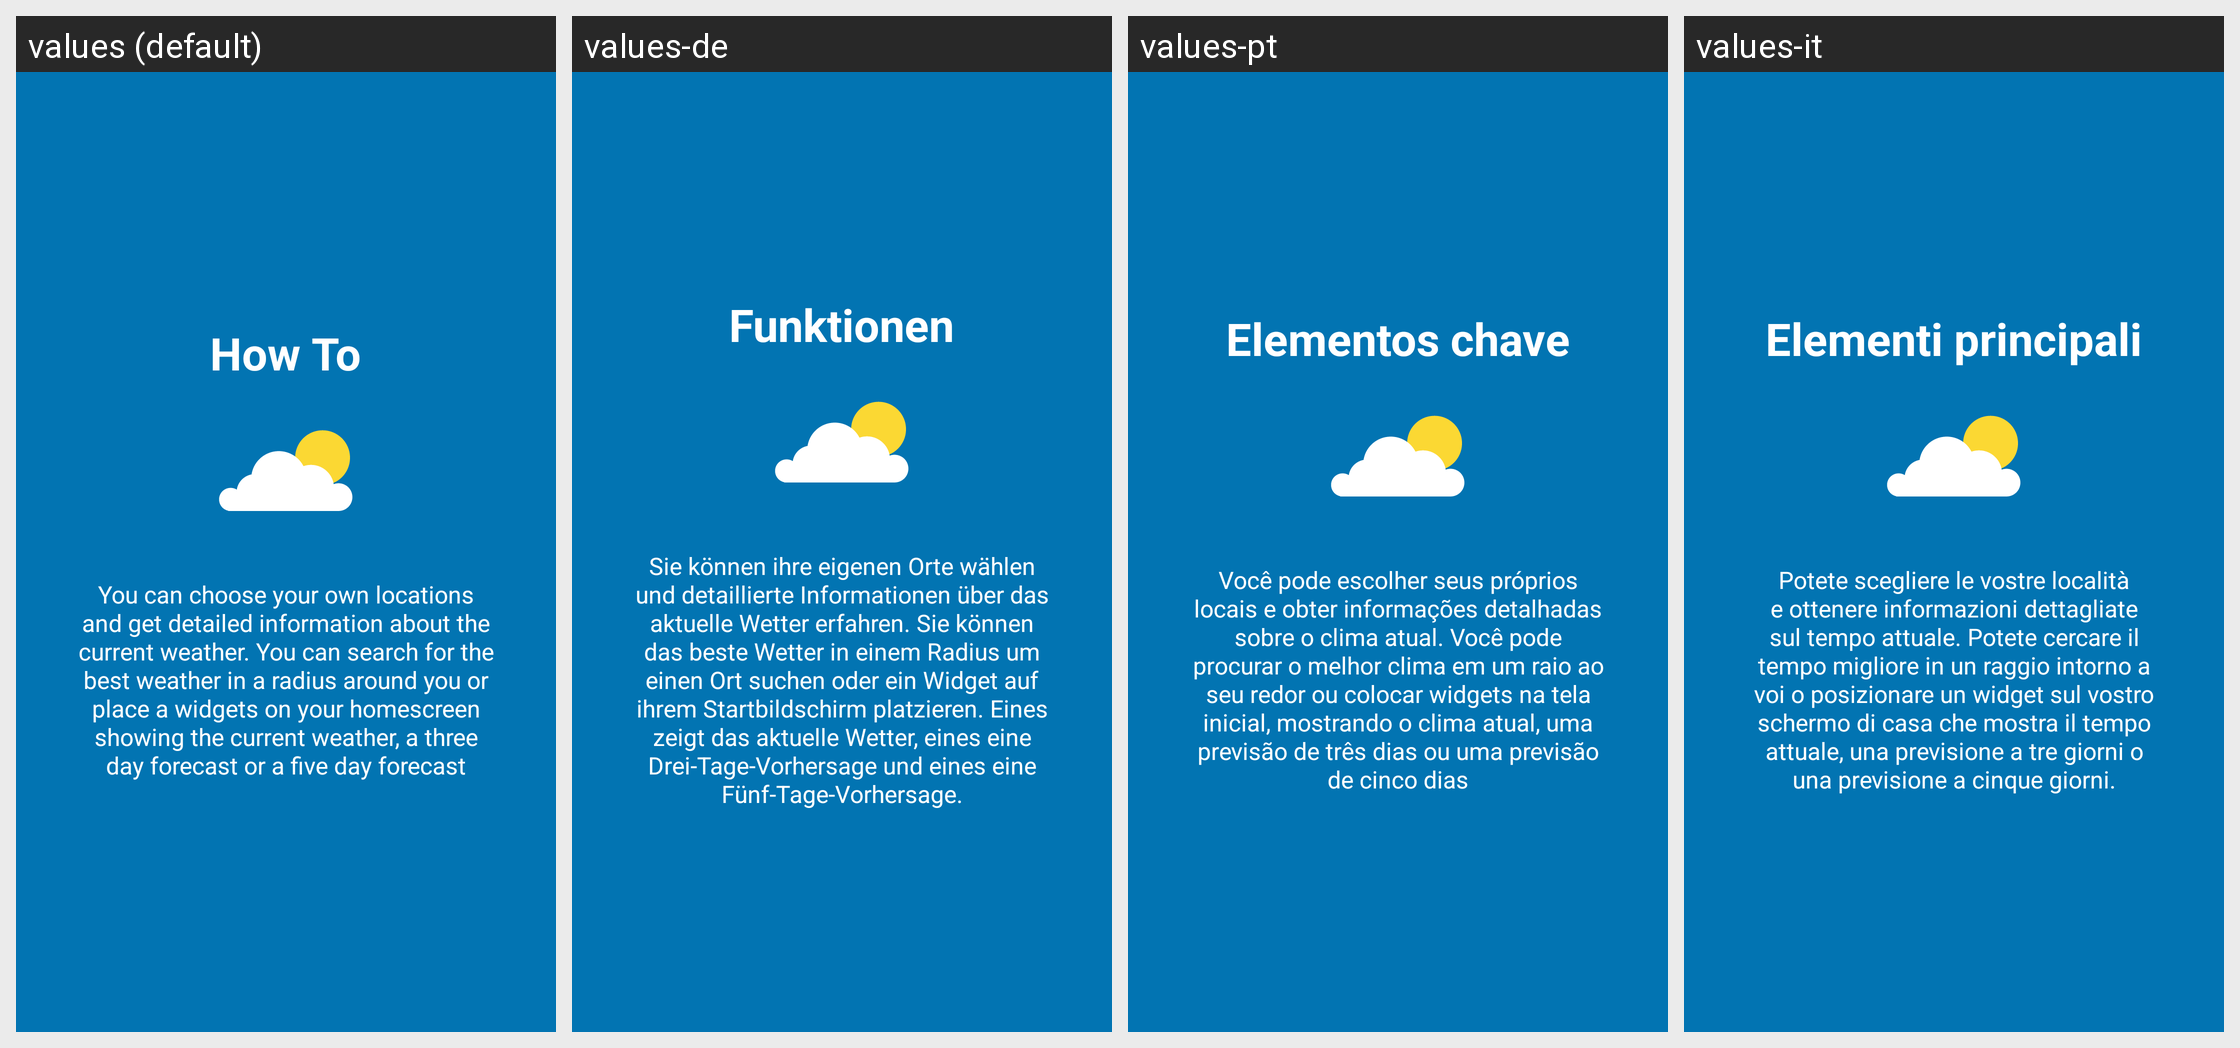

Translations of the strings shown on this Android screen, per locale in the grid:
Android screen res/layout/tutorial_slide2.xml rendered under 4 locales, left to right: values (default), values-de, values-pt, values-it. Device: Nexus 5 (rendered at 1080×1920; each locale shown at half size, 540×960, under a caption strip naming it); theme AppTheme.
Other locales in the repository, not shown: values-fa, values-fr, values-ja, values-nl, values-ru.
Strings drawn on this screen, with the default value and each locale's value (text and hints the layout hard-codes, and strings that could not be matched under every locale, appear in the picture but are not listed):

slide2_heading
  values: How To
  values-de: Funktionen
  values-pt: Elementos chave
  values-it: Elementi principali

slide2_text
  values: You can choose your own locations and get detailed information about the current weather. You can search for the best weather in a radius around you or place a widgets on your homescreen showing the current weather, a three day forecast or a five day forecast
  values-de: Sie können ihre eigenen Orte wählen und detaillierte Informationen über das aktuelle Wetter erfahren. Sie können das beste Wetter in einem Radius um einen Ort suchen oder ein Widget auf ihrem Startbildschirm platzieren. Eines zeigt das aktuelle Wetter, eines eine Drei-Tage-Vorhersage und eines eine Fünf-Tage-Vorhersage.
  values-pt: Você pode escolher seus próprios locais e obter informações detalhadas sobre o clima atual. Você pode procurar o melhor clima em um raio ao seu redor ou colocar widgets na tela inicial, mostrando o clima atual, uma previsão de três dias ou uma previsão de cinco dias
  values-it: Potete scegliere le vostre località e ottenere informazioni dettagliate sul tempo attuale. Potete cercare il tempo migliore in un raggio intorno a voi o posizionare un widget sul vostro schermo di casa che mostra il tempo attuale, una previsione a tre giorni o una previsione a cinque giorni.
